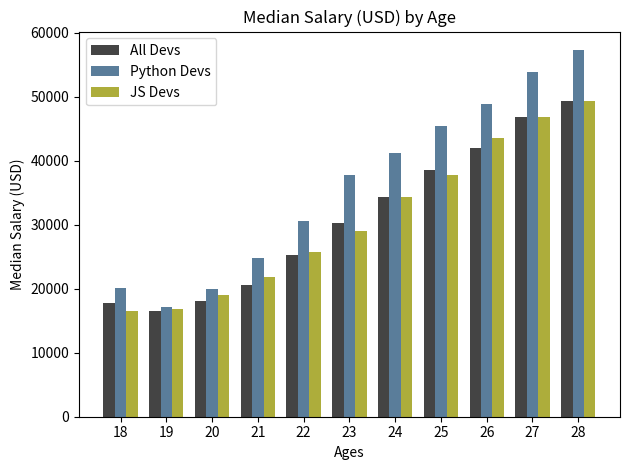

Here is the Python script that generated this plot:
"""
Part 2a Tutorial: Creating a bar chart using the listed data
"""

from matplotlib import pyplot as plt
import numpy as np

ages_x = [18, 19, 20, 21, 22, 23, 24, 25, 26, 27, 28]

# Creates an NumPy array having element from 0 to len(ages_x)
x_indexes = np.arange(len(ages_x))

# Giving custom width to the bars
width = 0.25
dev_y = [17784, 16500, 18012, 20628, 25206, 30252, 34368, 38496, 42000, 46752, 49320]

plt.bar(x_indexes-width, dev_y, width=width, color='#444444', label='All Devs')   # Giving the bar same width as mentioined above and shifting the bar to left to same width (ofset)

py_dev_y = [20046, 17100, 20000, 24744, 30500, 37732, 41247, 45372, 48876, 53850, 57287]   # Giving the bar same width
plt.bar(x_indexes, py_dev_y, width=width, color='#5a7d9a', label = 'Python Devs')

js_dev_y = [16446, 16791, 18942, 21780, 25704, 29000, 34372, 37810, 43515, 46823, 49293]   # Giving the bar same width as mentioined above and shifting the bar to right to same width (ofset)
plt.bar(x_indexes+width, js_dev_y, width=width, color='#adad3b', label = 'JS Devs')

# Fixing the labeling of X axis as it changed to 0 to len(ages_x)
plt.xticks(ticks=x_indexes, labels=ages_x)  

plt.xlabel('Ages')
plt.ylabel('Median Salary (USD)')
plt.title('Median Salary (USD) by Age')

plt.legend()

plt.tight_layout()

plt.show()